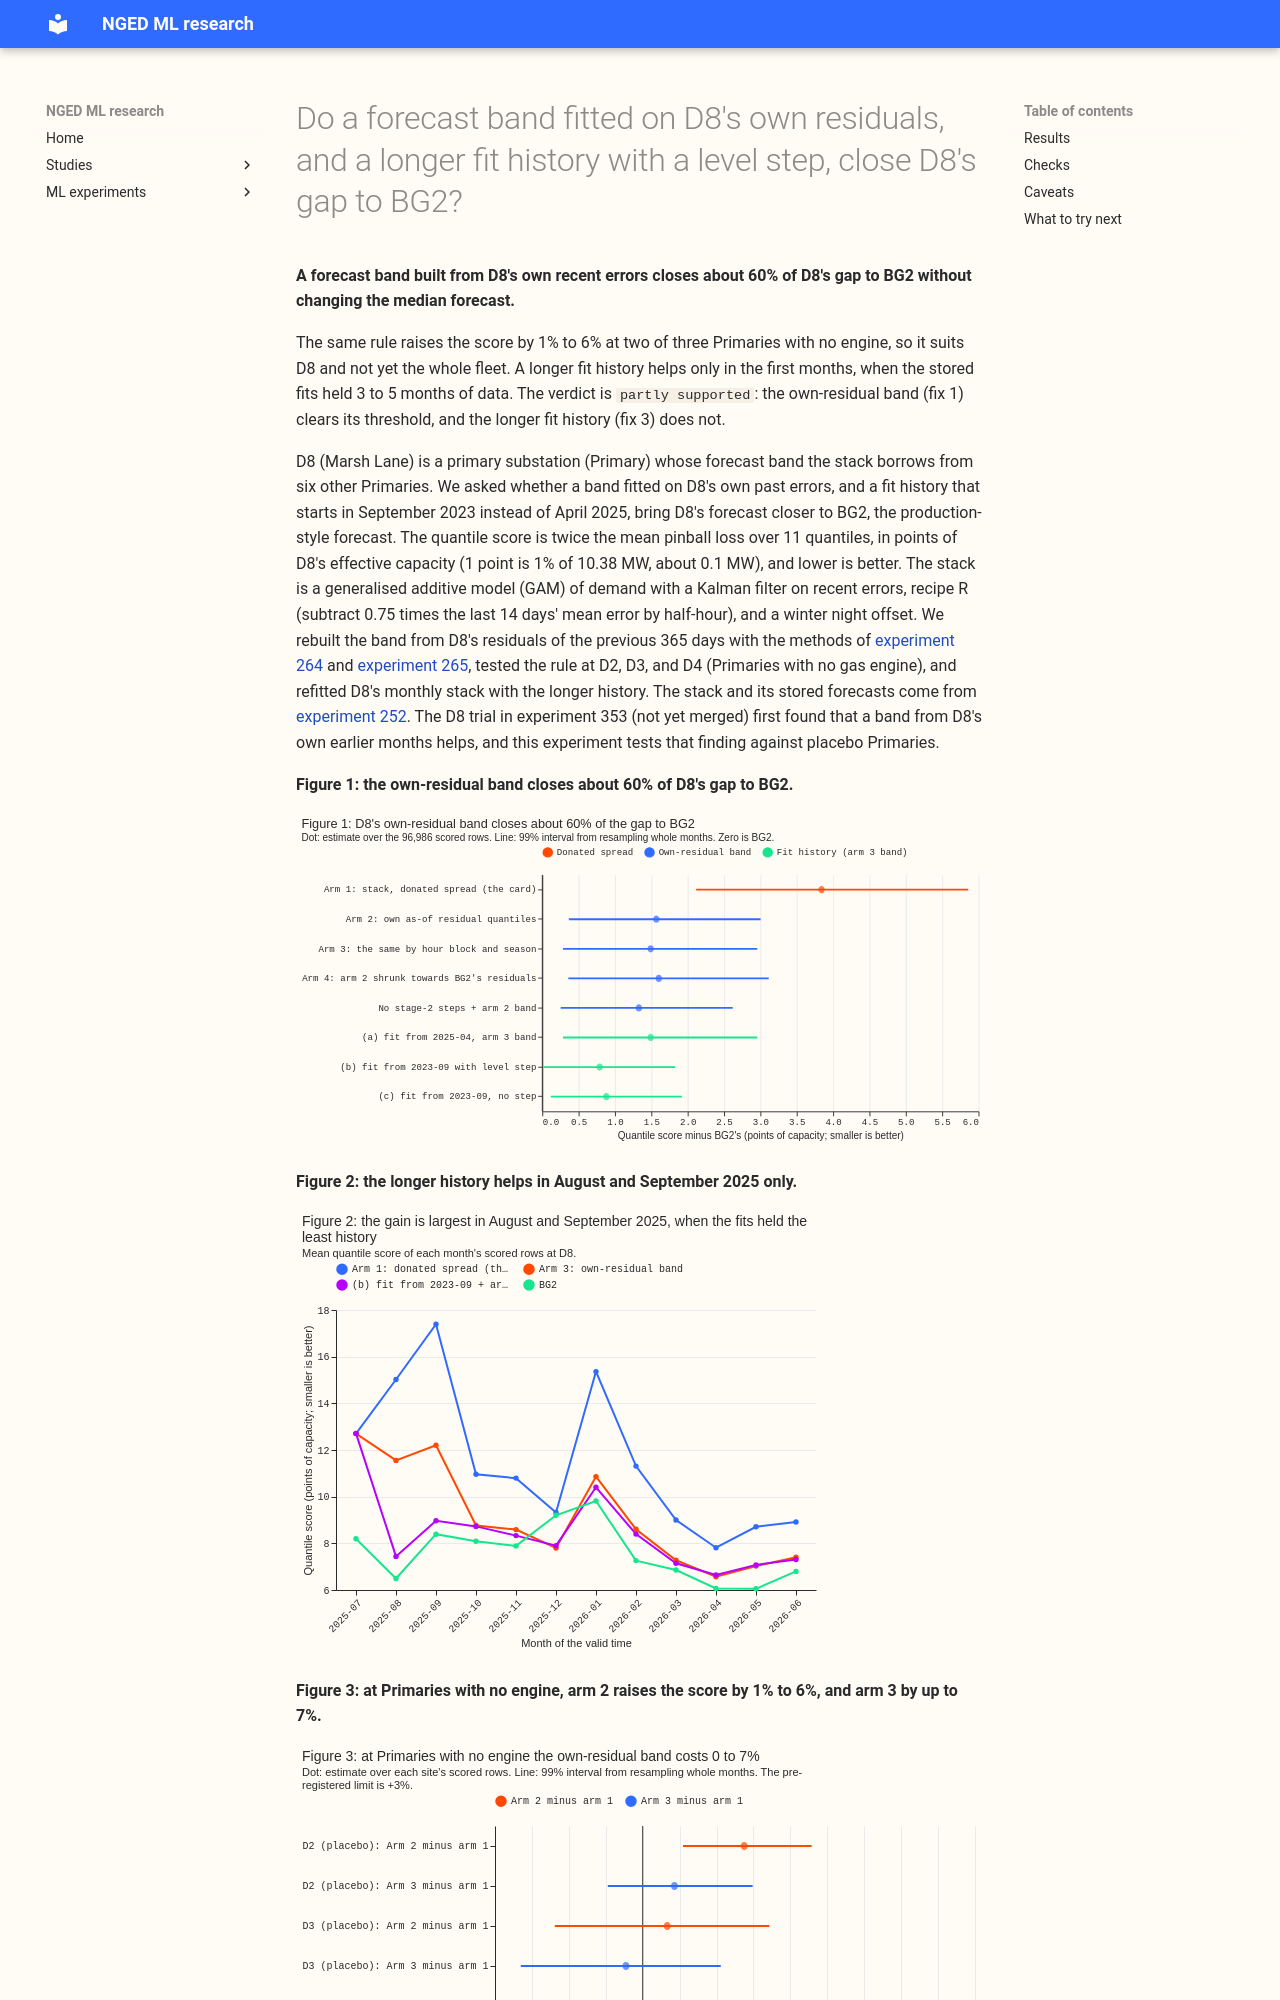

repository: openclimatefix/nged-ml-research · page: ml-experiments/00354-d8-own-residual-bands-and-longer-fit-history/result/index.html · generator: mkdocs

---
id: '00354'
slug: d8-own-residual-bands-and-longer-fit-history
title: >-
  Do a forecast band fitted on D8's own residuals, and a longer fit history with a level step, close
  D8's gap to BG2?
theme: production-reference-and-best-guess
also_relevant_to:
  - calibration-and-uncertainty
  - retraining-and-training-history
status: done
kind: other
size: >-
  medium. Stored: private files under
  data/ml-experiments/00354-d8-own-residual-bands-and-longer-fit-history/
  only. Serving path: not touched. Degradation rule: not touched (the cold-start rule that falls
  back to the donated spread is an R&D device here, and a port would need its own plan). Designs:
  more than one is defensible (band by residual quantile, by hour-and-season cell, or shrunk to a
  prior; level step per hour band or a single step), so the plan fixes all three band rules and
  both step choices as arms. Callers: the scripts import experiments 252 and 264 and call their
  fit, forecast, and scoring code, one new design column excepted. Asset graph: not touched.
hypothesis: >-
  (Fix 1) At D8 (Marsh Lane), a forecast band built from the quantiles of D8's own past residuals
  scores much better than the band the stack borrows from six other Primaries, and costs little
  at Primaries with no gas engine. (Fix 3) A GAM fitted on D8's history since 2023-09, with a free
  level step per hour band at 2025-04-01, scores better than the GAM fitted from 2025-04 only,
  and the step is needed.
prediction: >-
  Written before any new score is read. The stored-data check in the analysis (a 365-day as-of
  residual band on experiment 252's arm D, scored 8.70 against BG2's 7.58 on rows after the cold
  start) was already known. Fix 1: arm 2 (arm D median plus as-of 365-day residual quantiles)
  closes at least 60% of arm 1's gap to BG2 in every one of the 12 scored months, keeps q05 to q95
  coverage in 0.85 to 0.95 in each quarter after the first, and does not beat BG2 in more than two
  months. At D2, D3, and D4 the same rule changes the quantile score by less than 3% of the
  site's arm 1 score. Fix 3: (b) lowers the first three scored months (July to September 2025) by at
  least 2 points and the year by at least 0.5 points of quantile score against (a), and (c) is worse
  than (a) in 2026.
decision_rule: >-
  Five planned contrasts, paired, month-resampled (20,000 resamples), 99% intervals (a Bonferroni
  correction for five). C1: arm 2 minus arm 1 at D8, all rows. C2: arm 3 minus arm 2. C3: arm 4
  minus
  arm 2. C4: (b) minus (a) over all rows, with each fit's best band from fix 1. C5: (c) minus (a) in
  2026. C1 and C4 bear the verdict. Threshold for C1: the interval wholly below -1.0 points,
  because a rolling residual table and a cold-start rule are a new pipeline step that every
  Primary would carry. Threshold for C4: the interval wholly below -0.5 points, because the longer
  fit and the step column are one more design term at D8 only. `supported` when both clear their
  thresholds and the pre-registered monthly, coverage, and placebo conditions hold. `partly
  supported` when one of C1 and C4 clears its threshold and the other does not. `small gain` when
  an interval lies wholly below zero without clearing its threshold and nothing clears. `not
  supported` otherwise. C2, C3, the placebo changes, and the first-three-months contrast are
  descriptive. Control gate: the script must reproduce experiment 252's stored D8 scores (arm D
  11.433, BG2 7.593) before any new arm is read.
benchmark: >-
  BG2, climatology, and manual_heuristic as stored by experiment 87; experiment 252's arm A1
  (stage-2
  arm d) with its donated spread as arm 1
row_set_id: fold_a_daily_gap_v1
metric: >-
  Quantile score (twice the mean pinball loss over 11 quantiles) in points of the series'
  effective capacity (1 point is 0.1 MW at D8); median error in MW; q05 to q95 coverage; share
  below q01; error on sunny daylight half-hours
code: ml-experiments/00354-d8-own-residual-bands-and-longer-fit-history/
verdict: partly supported
best_arm: >-
  Fix 1: arm 3 (the own-residual band by hour block and season) scores 9.084 against arm 1's 11.433
  and BG2's 7.593 on 96,986 rows. Arm 2 minus arm 1 is -2.27 points (99% interval -3.37 to -1.35).
  Fix 3: fit (b) from 2023-09 with a level step scores 8.382 against fit (a)'s 9.084 with arm 3's
  band; (b) minus (a) is -0.70 (-1.86 to -0.02).
headline: >-
  A band fitted on D8's own past errors closes 59% of D8's 3.84-point gap to BG2 (arm 2 minus arm
  1 -2.27 points, 99% interval -3.37 to -1.35) but raises the score by 1% to 6% at D2, D3, and D4,
  which have no engine. A fit history from 2023-09 lowers the score by 0.70 points (-1.86 to
  -0.02), almost all of it in August and September 2025, when the stored fits held 3 to 5 months of
  data. From October on it lowers the score by 0.11 points (-0.27 to +0.03), and the level step adds
  nothing measurable (-0.09, -0.24 to +0.04).
lessons:
  - >-
    The own-residual band is the simplest fix at D8: the stack's median error is 1.61 MW, 0.17 MW
    above BG2's, and
    the own-residual band leaves it unchanged while cutting the share of readings below q01 from
    21.7% to 3.9% (BG2: 0.2%).
  - >-
    A rule that rebuilds every Primary's band from its own recent errors also raises the score
    elsewhere: it raised the
    score by 5.5% at D2 and 6.1% at D4, because the band does not widen with lead time. D8 needs
    the rule and the other Primaries do not.
  - >-
    A longer fit history adds little once a fit has about six months of data. D8's gain in
    August and September 2025 is the stored fits' cold start, not a regime effect.
production_status: not-for-production
adopted_in: none
take_home_message: >-
  A forecast ba
